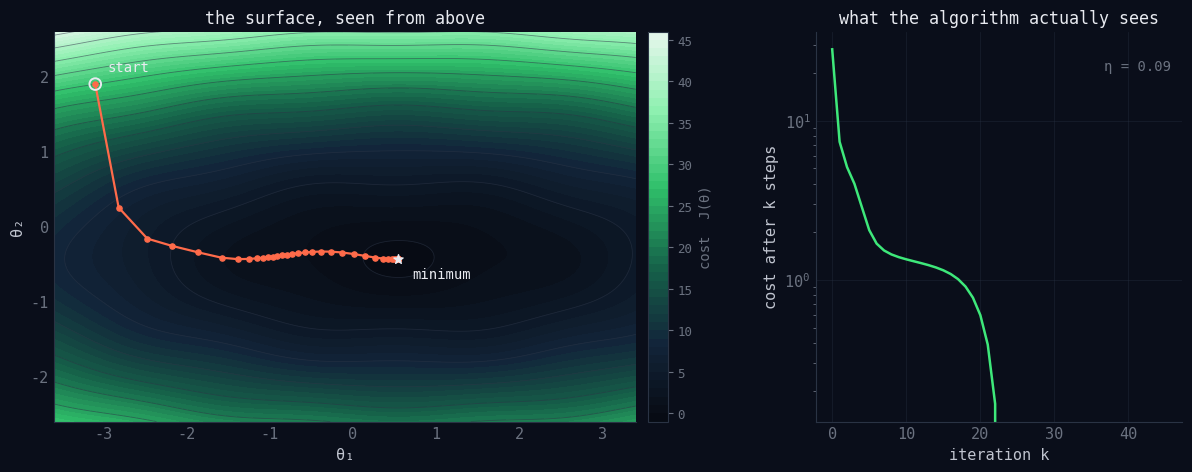

Python code for this plot: (Note: this script raises an exception after producing the figure.)
"""Figures for "autoresearch: sparks of an AI scientist".

Rendered with matplotlib; run from this directory:

    python figures.py

Writes SVG (committed) and PNG (a scratch copy for eyeballing) for each figure.
Palette matches src/assets/styles.css.
"""
import numpy as np
import matplotlib
matplotlib.use("Agg")
import matplotlib.pyplot as plt
from matplotlib.colors import LinearSegmentedColormap
from matplotlib.gridspec import GridSpec

BG, INK, INK2, MUTED, RULE = "#0a0e1a", "#e8eaf0", "#c0c4cf", "#6b7280", "#2a3344"
ACC, ACC_D, RED = "#3ee87a", "#1ca84e", "#ff6b4a"

CMAP = LinearSegmentedColormap.from_list(
    "terminal", ["#070a12", "#12253a", "#16644a", "#2fbf6a", "#8ef0b0", "#e8f7ee"]
)

plt.rcParams.update({
    "font.family": "monospace",
    "font.monospace": ["Menlo", "DejaVu Sans Mono"],
    "figure.facecolor": BG,
    "axes.facecolor": BG,
    "savefig.facecolor": BG,
    "text.color": INK2,
    "axes.labelcolor": INK2,
    "axes.edgecolor": RULE,
    "xtick.color": MUTED,
    "ytick.color": MUTED,
    "font.size": 11,
    "axes.titlesize": 12,
    "axes.titlecolor": INK,
    "axes.grid": False,
    "svg.fonttype": "path",
})


def save(fig, name):
    fig.savefig(f"{name}.svg", bbox_inches="tight", pad_inches=0.25, dpi=200)
    fig.savefig(f"/tmp/{name}.png", dpi=110, bbox_inches="tight", pad_inches=0.25)
    plt.close(fig)
    print("wrote", name + ".svg")


# ── figure 1: gradient descent on a 2-D surface ───────────────────────────
def f(x, y):
    return 0.5 * (x - 0.6) ** 2 + 4.0 * (y + 0.4) ** 2 + 0.35 * np.sin(3 * x) * np.sin(3 * y)


def grad(x, y):
    return (
        (x - 0.6) + 1.05 * np.cos(3 * x) * np.sin(3 * y),
        8.0 * (y + 0.4) + 1.05 * np.sin(3 * x) * np.cos(3 * y),
    )


def fig_gradient_descent():
    xs = np.linspace(-3.6, 3.4, 400)
    ys = np.linspace(-2.6, 2.6, 400)
    X, Y = np.meshgrid(xs, ys)
    Z = f(X, Y)

    # gradient descent from a deliberately bad start
    path = [(-3.1, 1.9)]
    lr = 0.09
    for _ in range(45):
        x, y = path[-1]
        gx, gy = grad(x, y)
        path.append((x - lr * gx, y - lr * gy))
    path = np.array(path)
    loss = f(path[:, 0], path[:, 1])

    fig = plt.figure(figsize=(12.2, 5.0))
    gs = GridSpec(1, 2, width_ratios=[1.7, 1.0], wspace=0.28,
                  left=0.06, right=0.985, top=0.90, bottom=0.12)
    ax = fig.add_subplot(gs[0, 0])
    ax2 = fig.add_subplot(gs[0, 1])

    cf = ax.contourf(X, Y, Z, levels=45, cmap=CMAP)
    cf.set_rasterized(True)  # keeps the SVG small
    ax.contour(X, Y, Z, levels=12, colors=RULE, linewidths=0.6, alpha=0.55)
    ax.plot(path[:, 0], path[:, 1], color=RED, lw=1.6, zorder=5)
    ax.scatter(path[:, 0], path[:, 1], s=14, color=RED, zorder=6)
    ax.scatter(*path[0], s=70, facecolor="none", edgecolor=INK, lw=1.4, zorder=7)
    ax.scatter(*path[-1], s=48, color=INK, marker="*", zorder=8)
    ax.annotate("start", path[0], textcoords="offset points", xytext=(9, 9),
                color=INK, fontsize=10)
    ax.annotate("minimum", path[-1], textcoords="offset points", xytext=(10, -14),
                color=INK, fontsize=10)
    ax.set_xlabel("θ₁"); ax.set_ylabel("θ₂")
    ax.set_title("the surface, seen from above")
    ax.tick_params(length=0)

    cb = fig.colorbar(cf, ax=ax, pad=0.02, fraction=0.046)
    cb.outline.set_edgecolor(RULE)
    cb.ax.tick_params(color=MUTED, labelsize=9, labelcolor=MUTED)
    cb.set_label("cost  J(θ)", color=MUTED, fontsize=10)

    ax2.plot(loss, color=ACC, lw=1.8)
    ax2.set_yscale("log")
    ax2.set_xlabel("iteration k"); ax2.set_ylabel("cost after k steps")
    ax2.set_title("what the algorithm actually sees")
    ax2.grid(True, color=RULE, alpha=0.4, lw=0.6)
    ax2.tick_params(length=0)
    ax2.annotate(f"η = {lr}", (0.97, 0.9), xycoords="axes fraction",
                 ha="right", color=MUTED, fontsize=10)
    for s in ("top", "right"):
        ax.spines[s].set_visible(False); ax2.spines[s].set_visible(False)
    save(fig, "gradient-descent")


# ── figure 2: informed guesses against random ones ──────────────────────
def fig_race():
    """Best score so far, informed proposals vs uniform random ones.

    A toy: a smooth bowl in six settings on [0, 1]. Random search draws each
    setting uniformly. "Informed" draws around a starting guess that is close
    to the optimum but not on it, the way a model that has read about similar
    problems would. Lines are medians over many simulated searches.
    """
    rng = np.random.default_rng(7)
    dim, n_exp, n_rep = 6, 60, 2000
    opt = rng.uniform(0.2, 0.8, dim)
    guess = np.clip(opt + rng.normal(0, 0.08, dim), 0, 1)

    def score(x):
        return np.sum(((x - opt) / 0.25) ** 2, axis=-1)

    rand = score(rng.uniform(0, 1, (n_rep, n_exp, dim)))
    inf = score(np.clip(guess + rng.normal(0, 0.12, (n_rep, n_exp, dim)), 0, 1))
    k = np.arange(1, n_exp + 1)

    fig, ax = plt.subplots(figsize=(9.0, 4.4))
    fig.subplots_adjust(left=0.09, right=0.80, top=0.95, bottom=0.14)
    for runs, color, ls, label in [(rand, MUTED, "--", "random guesses"),
                                   (inf, ACC, "-", "informed guesses")]:
        best = np.minimum.accumulate(runs, axis=1)
        lo, mid, hi = np.percentile(best, [25, 50, 75], axis=0)
        ax.fill_between(k, lo, hi, color=color, alpha=0.15, lw=0)
        ax.plot(k, mid, color=color, lw=2.0, ls=ls)
        ax.annotate(label, (k[-1], mid[-1]), textcoords="offset points",
                    xytext=(8, 0), va="center", color=color, fontsize=11,
                    annotation_clip=False)
    ax.set_yscale("log")
    ax.set_xlabel("experiments run")
    ax.set_ylabel("best score so far (lower is better)")
    ax.set_xlim(1, n_exp)
    ax.grid(True, color=RULE, alpha=0.4, lw=0.6)
    ax.tick_params(length=0)
    for s in ("top", "right"):
        ax.spines[s].set_visible(False)
    save(fig, "informed-vs-random")


if __name__ == "__main__":
    fig_gradient_descent()
    fig_race()
